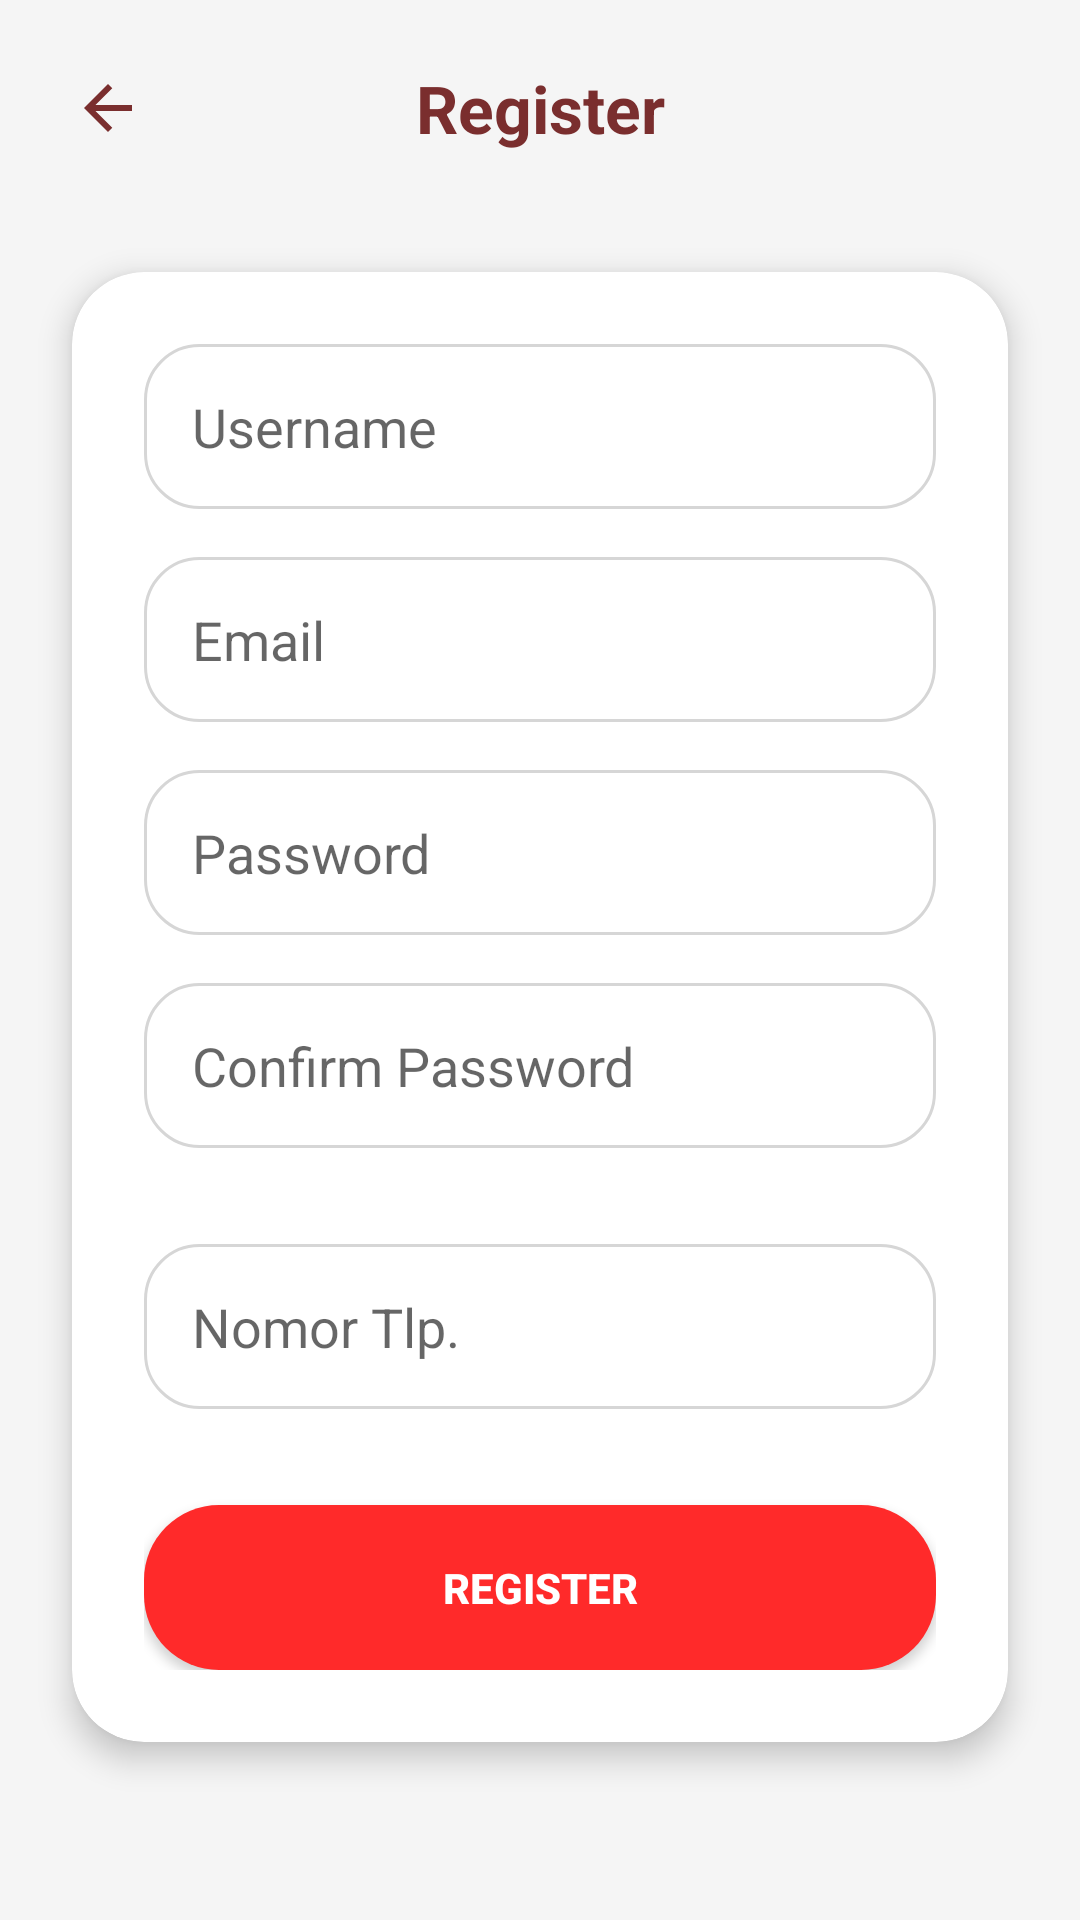

Layout XML and referenced resources for this Android screen:
<!-- AndroidManifest.xml: application theme Theme.BaksoManagementAdmin -->
<!-- res/layout/fragment_register.xml -->
<?xml version="1.0" encoding="utf-8"?>
<androidx.constraintlayout.widget.ConstraintLayout
    xmlns:android="http://schemas.android.com/apk/res/android"
    xmlns:app="http://schemas.android.com/apk/res-auto"
    android:layout_width="match_parent"
    android:layout_height="match_parent"
    android:background="@drawable/bg_page">

    
    <ImageView
        android:id="@+id/btnBack"
        android:layout_width="24dp"
        android:layout_height="24dp"
        android:src="@drawable/ic_arrow_back"
        app:tint="@color/primary_title"
        android:layout_marginStart="24dp"
        android:layout_marginTop="24dp"
        app:layout_constraintTop_toTopOf="parent"
        app:layout_constraintStart_toStartOf="parent"/>

    
    <TextView
        android:id="@+id/tvTitle"
        android:layout_width="wrap_content"
        android:layout_height="wrap_content"
        android:text="Register"
        android:textSize="22sp"
        android:textStyle="bold"
        android:textColor="@color/primary_title"
        app:layout_constraintTop_toTopOf="@id/btnBack"
        app:layout_constraintBottom_toBottomOf="@id/btnBack"
        app:layout_constraintStart_toStartOf="parent"
        app:layout_constraintEnd_toEndOf="parent"/>

    
    <androidx.cardview.widget.CardView
        android:layout_width="0dp"
        android:layout_height="wrap_content"
        android:layout_marginHorizontal="24dp"
        android:layout_marginTop="40dp"
        app:cardCornerRadius="24dp"
        app:cardElevation="6dp"
        app:cardBackgroundColor="@color/setting_card"

        app:layout_constraintTop_toBottomOf="@id/tvTitle"
        app:layout_constraintStart_toStartOf="parent"
        app:layout_constraintEnd_toEndOf="parent">

    <LinearLayout
        android:id="@+id/formContainer"
        android:layout_width="match_parent"
        android:layout_height="wrap_content"
        android:orientation="vertical"
        android:padding="24dp">

        <EditText
            android:id="@+id/etUsername"
            android:layout_width="match_parent"
            android:layout_height="55dp"
            android:hint="Username"
            android:textColor="@color/setting_text"
            android:background="@drawable/bg_edittext"
            android:paddingHorizontal="16dp"/>

        <EditText
            android:id="@+id/etEmail"
            android:layout_width="match_parent"
            android:layout_height="55dp"
            android:hint="Email"
            android:layout_marginTop="16dp"
            android:textColor="@color/setting_text"
            android:background="@drawable/bg_edittext"
            android:paddingHorizontal="16dp"/>

        <EditText
            android:id="@+id/etPassword"
            android:layout_width="match_parent"
            android:layout_height="55dp"
            android:hint="Password"
            android:inputType="textPassword"
            android:layout_marginTop="16dp"
            android:textColor="@color/setting_text"
            android:background="@drawable/bg_edittext"
            android:paddingHorizontal="16dp"/>

        <EditText
            android:id="@+id/etConfirmPassword"
            android:layout_width="match_parent"
            android:layout_height="55dp"
            android:hint="Confirm Password"
            android:inputType="textPassword"
            android:layout_marginTop="16dp"
            android:textColor="@color/setting_text"
            android:background="@drawable/bg_edittext"
            android:paddingHorizontal="16dp"/>

        <EditText
            android:id="@+id/etPhone"
            android:layout_width="match_parent"
            android:layout_height="55dp"
            android:hint="Nomor Tlp."
            android:layout_marginTop="32dp"
            android:textColor="@color/setting_text"
            android:background="@drawable/bg_edittext"
            android:paddingHorizontal="16dp"/>

        <Button
            android:id="@+id/btnRegister"
            android:layout_width="match_parent"
            android:layout_height="55dp"
            android:text="Register"
            android:textColor="@android:color/white"
            android:textStyle="bold"
            android:layout_marginTop="32dp"
            android:background="@drawable/btn_register_red"/>

    </LinearLayout>

    </androidx.cardview.widget.CardView>
</androidx.constraintlayout.widget.ConstraintLayout>
<!-- resources referenced by this layout -->
<resources>
  <color name="primary_title">#7A2E2E</color>
  <color name="setting_card">#FFFFFF</color>
  <color name="setting_text">#222222</color>
  <!-- drawable bg_edittext (drawable) -->
  <?xml version="1.0" encoding="utf-8"?>
  <shape xmlns:android="http://schemas.android.com/apk/res/android">
      <solid android:color="@color/input_bg"/>
      <corners android:radius="18dp"/>
      <stroke
          android:width="1dp"
          android:color="@color/input_border"/>
  </shape>
  <!-- drawable bg_page (drawable) -->
  <?xml version="1.0" encoding="utf-8"?>
  <shape xmlns:android="http://schemas.android.com/apk/res/android">
      <solid android:color="@color/bg"/>
  </shape>
  <!-- drawable btn_register_red (drawable) -->
  <?xml version="1.0" encoding="utf-8"?>
  <shape xmlns:android="http://schemas.android.com/apk/res/android">
      <solid android:color="#FF2A2A"/>
      <corners android:radius="25dp"/>
  </shape>
  <!-- drawable ic_arrow_back (drawable) -->
  <vector xmlns:android="http://schemas.android.com/apk/res/android" android:autoMirrored="true" android:height="24dp" android:viewportHeight="960" android:viewportWidth="960" android:width="24dp">
        
      <path android:fillColor="@android:color/white" android:pathData="M313,520L537,744L480,800L160,480L480,160L537,216L313,440L800,440L800,520L313,520Z"/>
      
  </vector>
  <style name="Theme.BaksoManagementAdmin" parent="Theme.AppCompat.Light.NoActionBar" />
  <color name="input_bg">#FFFFFF</color>
  <color name="input_border">#D6D6D6</color>
  <color name="bg">#F5F5F5</color>
</resources>
